14-way image classification set "nonfixed_data" from GitHub (k6zma/CavitationBubbles); label vocabulary: 0_water, 12.5_ alcohol, 12.5_alcohol, 25_ alcohol, 25_alcohol, 50_ alcohol, 50_alcohol, 5_ alcohol, 5_alcohol, 75_ alcohol, 75_alcohol, 96_ alcohol, 96_alcohol, Water.

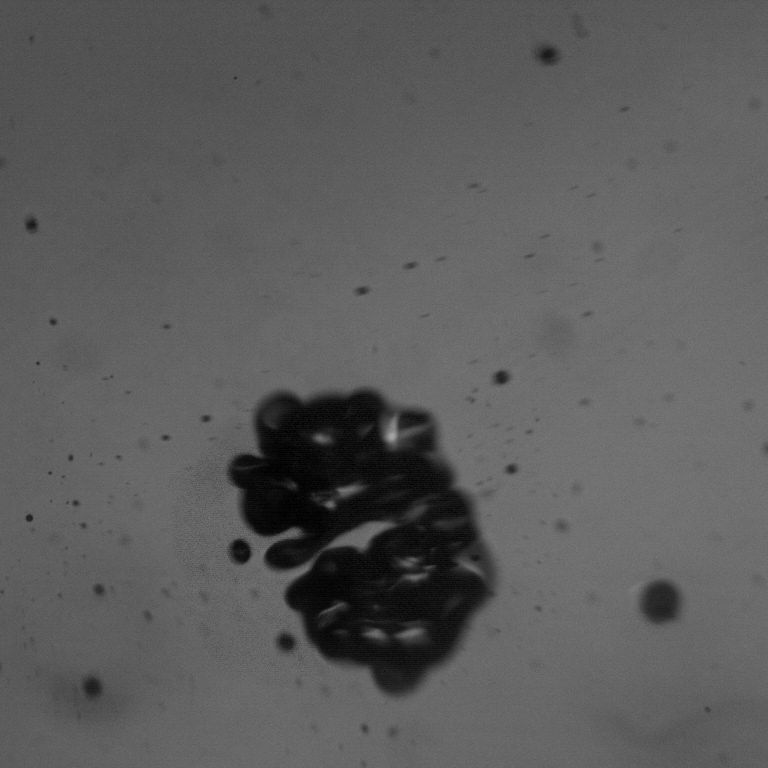
Label: 75_ alcohol

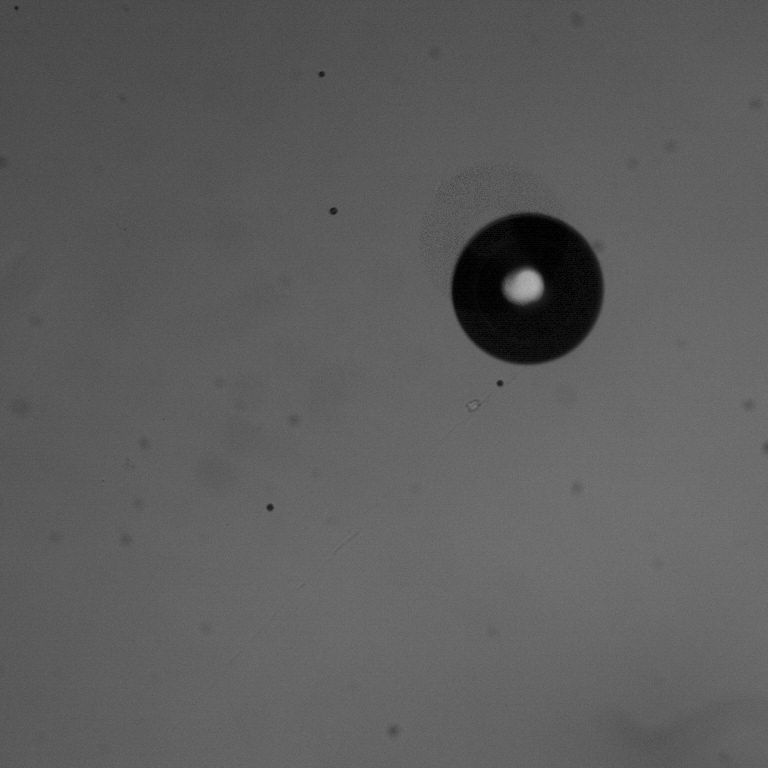
Label: 96_ alcohol

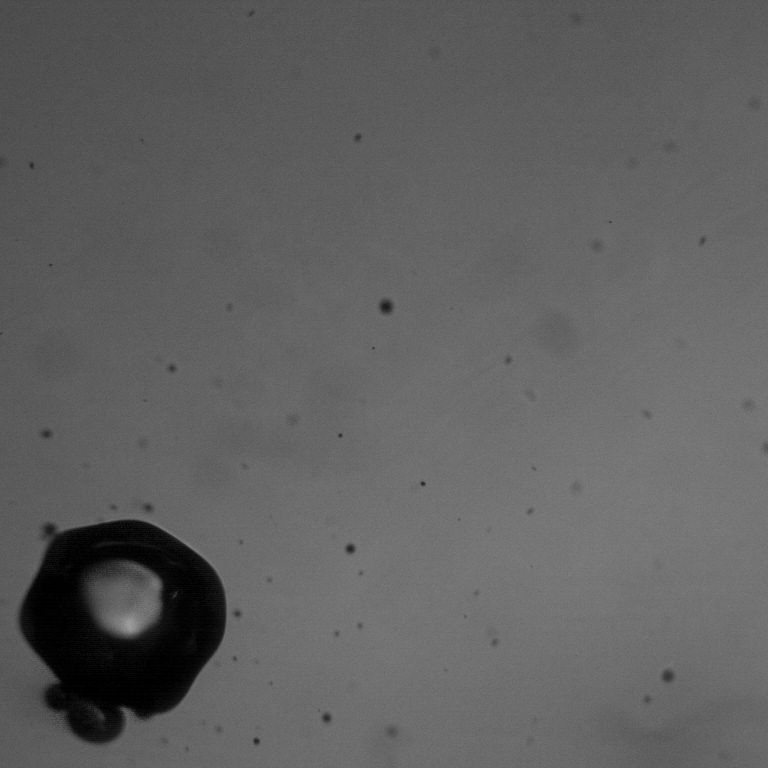
Label: 75_alcohol

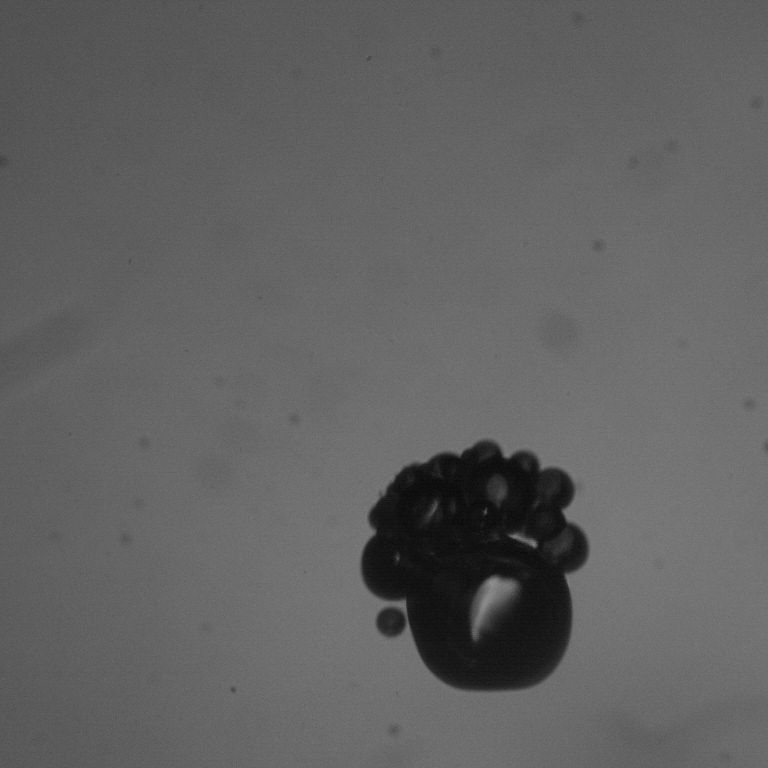
Label: 12.5_alcohol

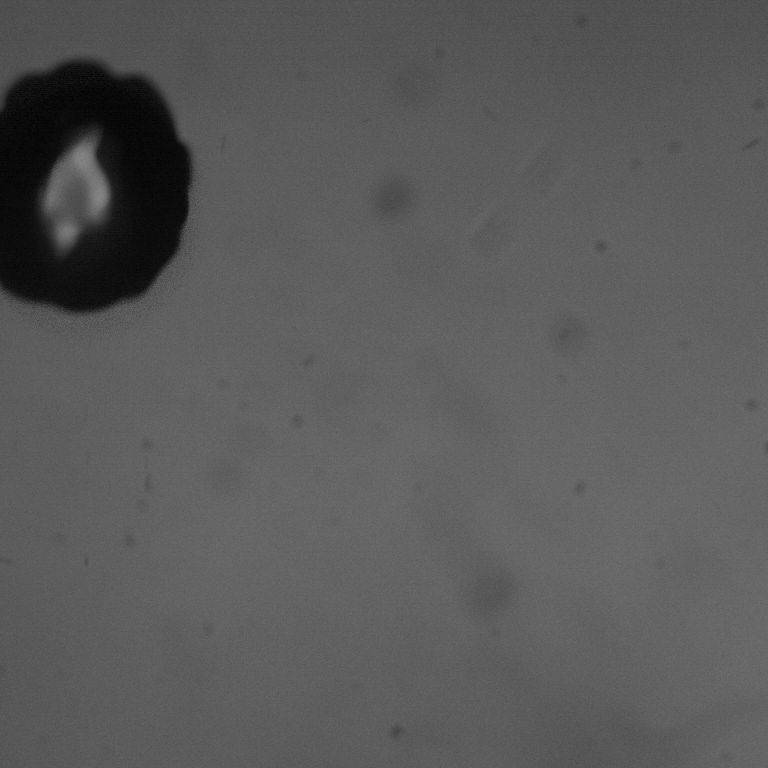
Label: 50_alcohol

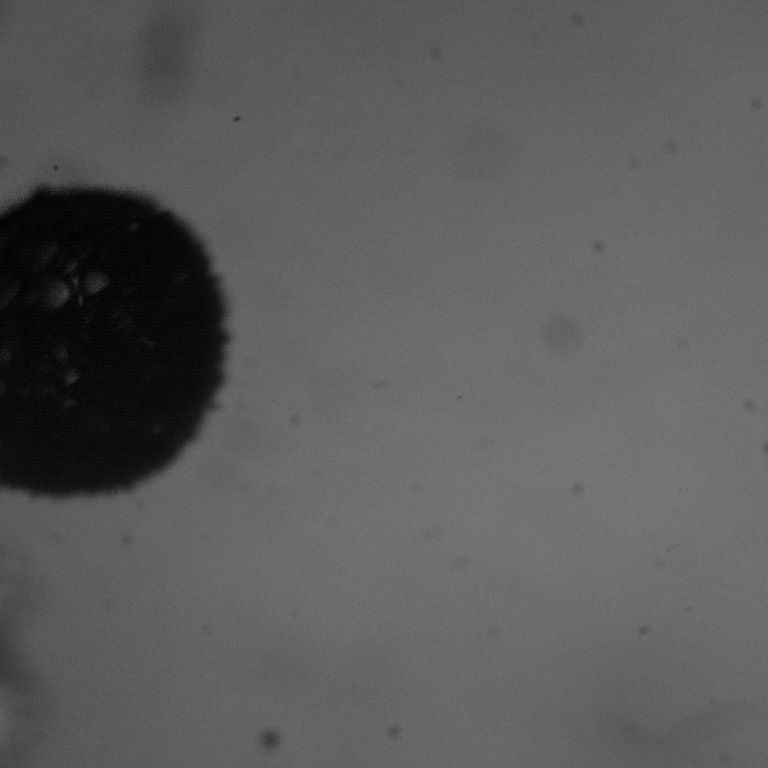
Label: 25_ alcohol
